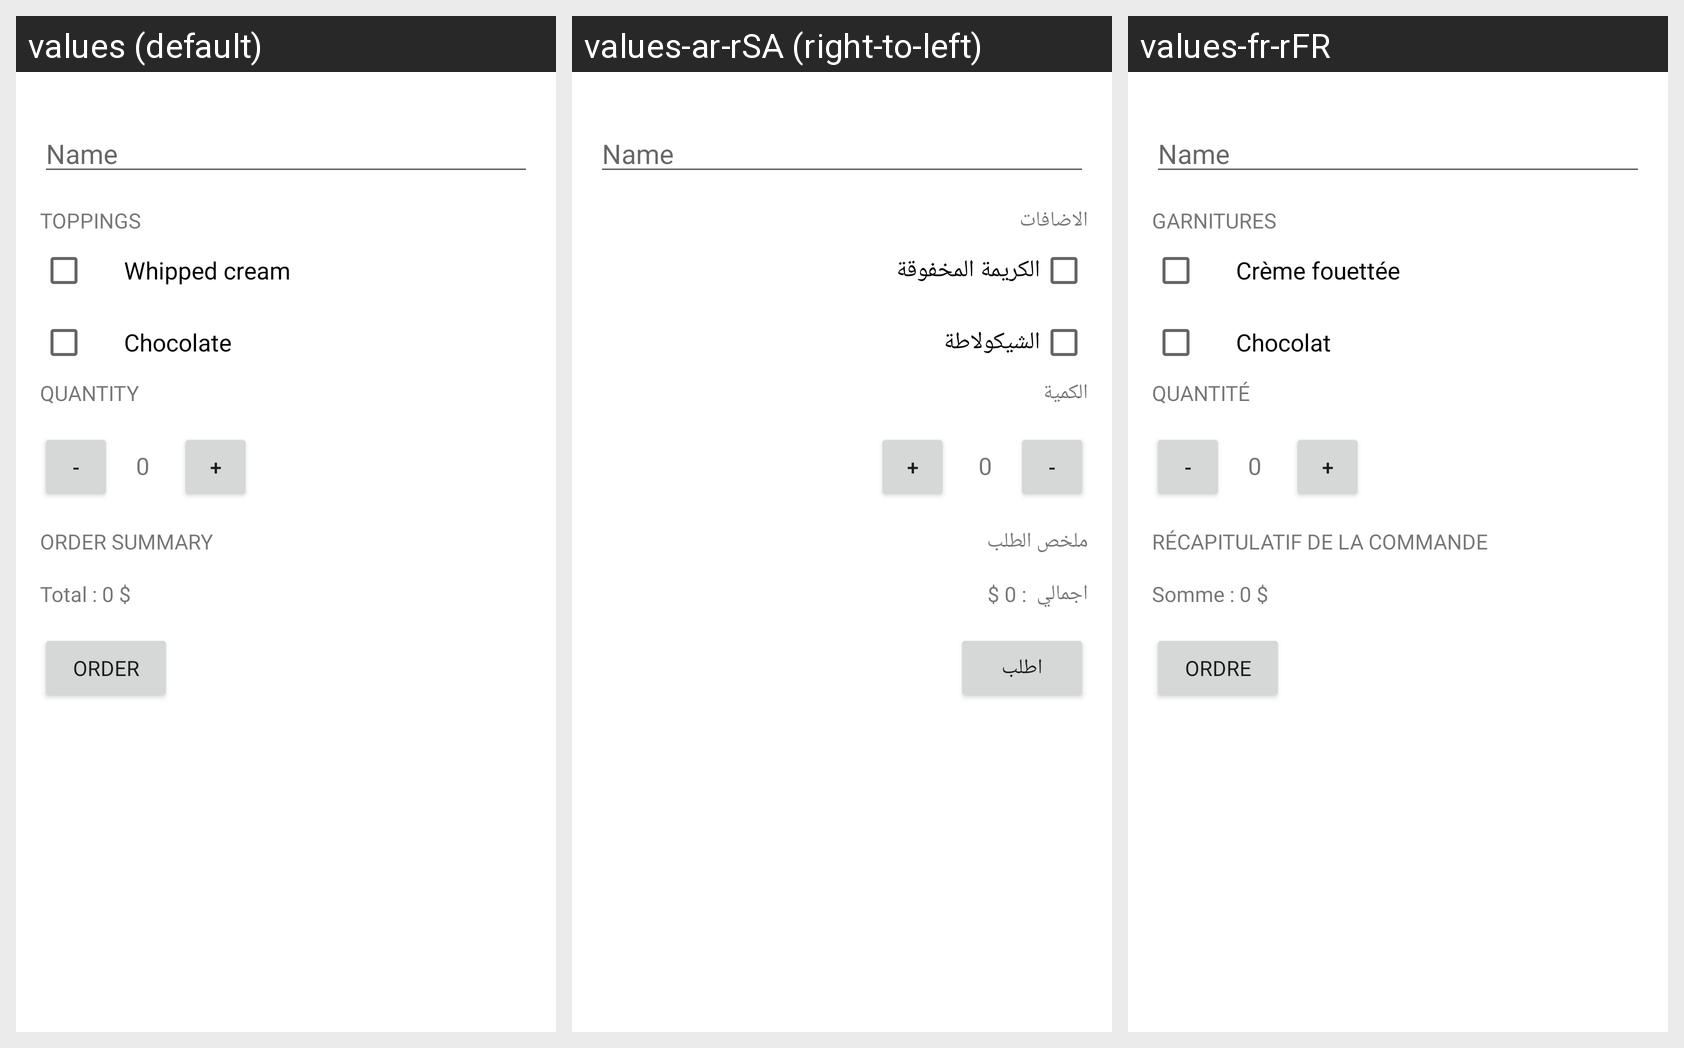

The Android screen above is rendered under several locales of the same app. Produce the string resources it draws, with the default and per-locale values.
Android screen res/layout/activity_main.xml rendered under 3 locales, left to right: values (default), values-ar-rSA (right-to-left), values-fr-rFR. Device: Nexus 5 (rendered at 1080×1920; each locale shown at half size, 540×960, under a caption strip naming it); theme Theme.OrderYourCafe.
Strings drawn on this screen, with the default value and each locale's value (text and hints the layout hard-codes, and strings that could not be matched under every locale, appear in the picture but are not listed):

toppings
  values: Toppings
  values-ar-rSA: الاضافات
  values-fr-rFR: Garnitures

whipped_cream
  values: Whipped cream
  values-ar-rSA: الكريمة المخفوقة
  values-fr-rFR: Crème fouettée

chocolate
  values: Chocolate
  values-ar-rSA: الشيكولاطة
  values-fr-rFR: Chocolat

quantity
  values: Quantity
  values-ar-rSA: الكمية
  values-fr-rFR: Quantité

ORDER_SUMMARY
  values: ORDER SUMMARY
  values-ar-rSA: ملخص الطلب
  values-fr-rFR: RÉCAPITULATIF DE LA COMMANDE

Total_0
  values: Total : 0 $
  values-ar-rSA: اجمالي  : 0 $ 
  values-fr-rFR: Somme : 0 $

Order
  values: Order
  values-ar-rSA: اطلب
  values-fr-rFR: Ordre
